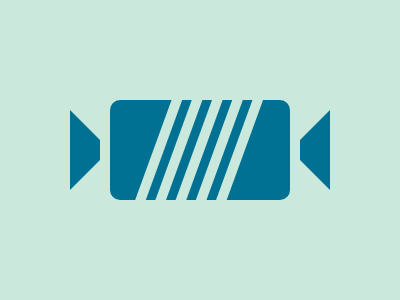

Write the HTML and CSS that draws this image.

<!DOCTYPE html>
<html lang="en">
  <head>
    <meta charset="UTF-8" />
    <meta http-equiv="X-UA-Compatible" content="IE=edge" />
    <meta name="viewport" content="width=device-width, initial-scale=1.0" />
    <title>Candy</title>
    <style>
      * {
        margin: 0;
      }
      section {
        position: relative;
        width: 400px;
        height: 300px;
        background: #cbe8dd;
      }
      a,
      b {
        position: absolute;
      }
      a {
        width: 180px;
        height: 100px;
        background: linear-gradient(
          290deg,
          #007192 59px,
          #0000 60px 69px,
          #007192 70px 78px,
          #0000 79px 88px,
          #007192 89px 97px,
          #0000 98px 107px,
          #007192 108px 116px,
          #0000 117px 126px,
          #007192 127px 135px,
          #0000 136px 145px,
          #007192 146px
        );
        border-radius: 10px;
        top: 100px;
        left: 110px;
      }
      b {
        height: 20px;
        border: 30px solid transparent;
        border-left: 30px solid#007192;
        top: 10px;
        left: -40px;
        -webkit-box-reflect: right 140px;
      }
    </style>
  </head>
  <body>
    <section>
      <a>
        <b></b>
      </a>
    </section>
  </body>
</html>
